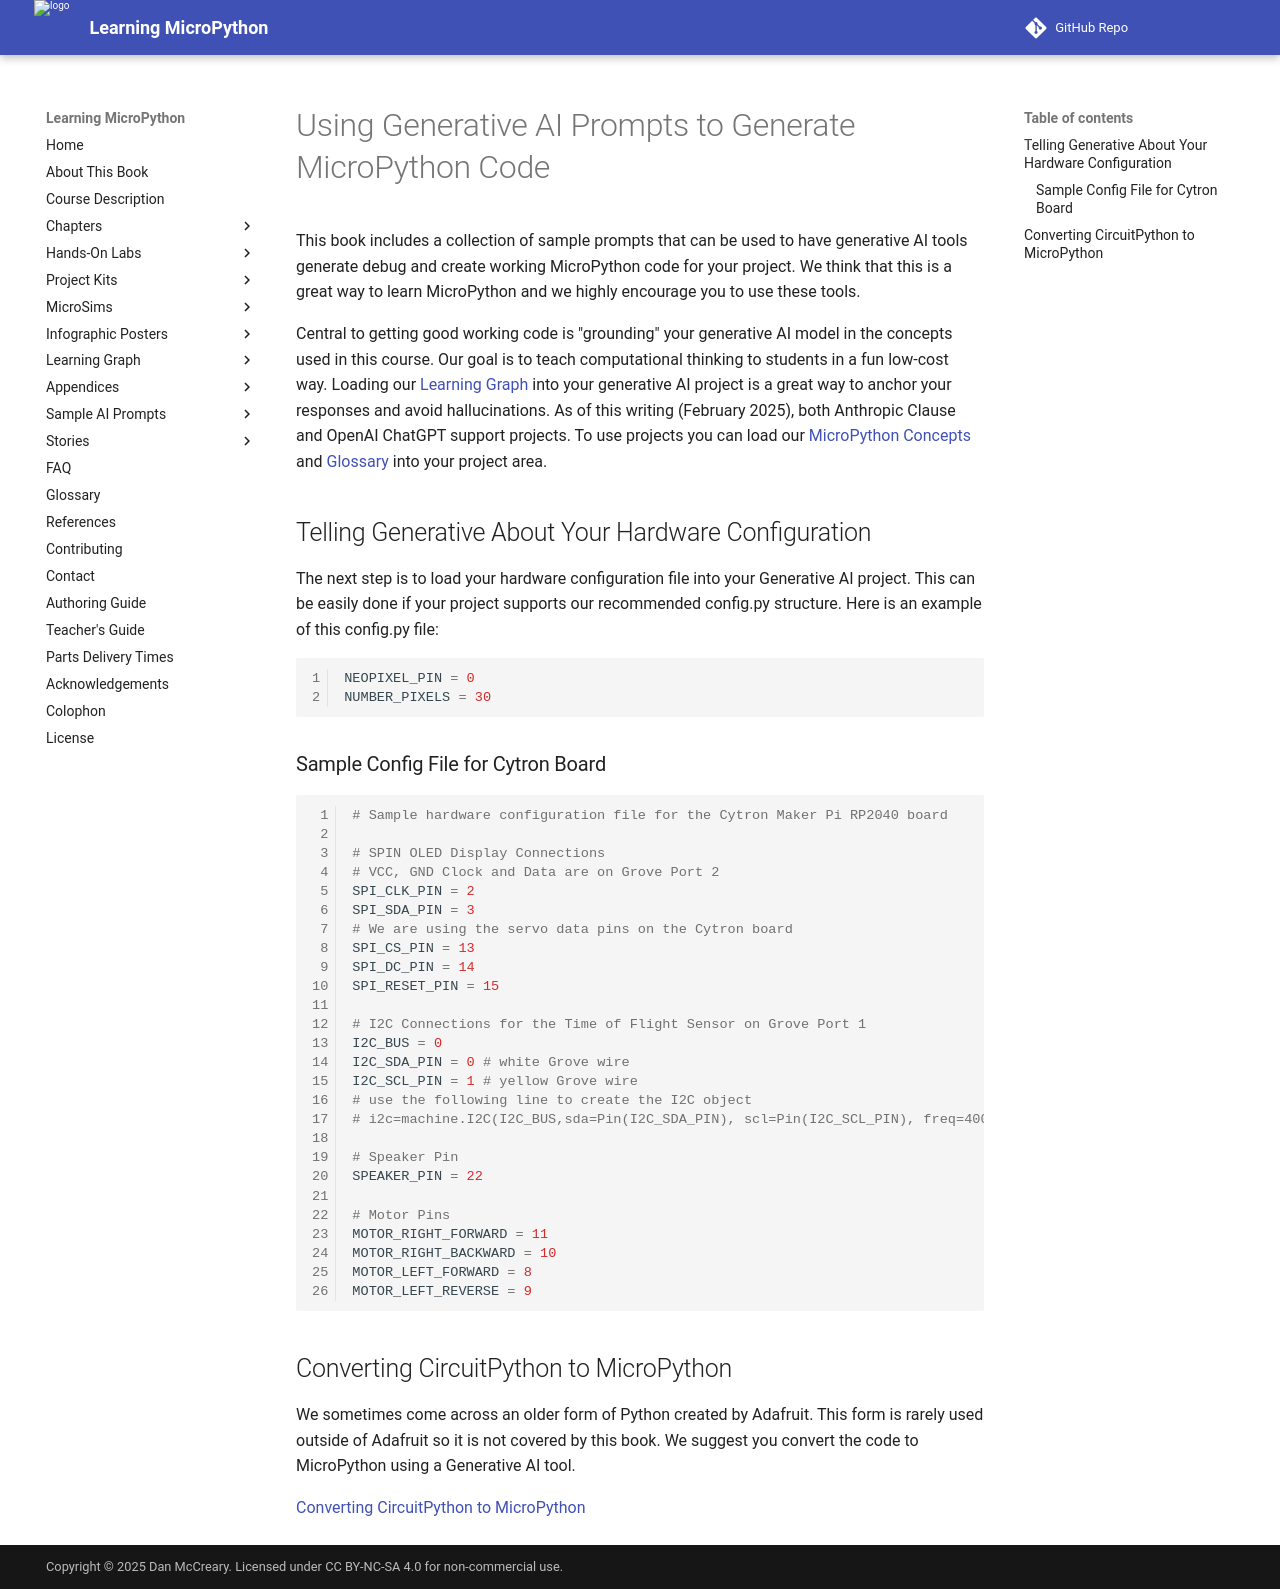

repository: dmccreary/learning-micropython · page: teachers-guide/prompts/index.html · generator: mkdocs

# Using Generative AI Prompts to Generate MicroPython Code

This book includes a collection of sample prompts that
can be used to have generative AI tools generate debug and create
working MicroPython code for your project.  We think
that this is a great way to learn MicroPython and we highly
encourage you to use these tools.

Central to getting good working code is "grounding" your generative AI model in the concepts used in this course.  Our goal is to teach computational thinking to students in a fun low-cost way.  Loading our [Learning Graph](../sims/learning-graph/index.md) into your generative AI project is a great way to anchor your responses and avoid hallucinations.  As of this writing (February 2025), both Anthropic Clause and OpenAI ChatGPT support projects.
To use projects you can load our [MicroPython Concepts](https://github.com/dmccreary/learning-micropython/blob/main/data/learning-micropython-concepts.csv) and [Glossary](../misc/glossary.md) into your project area.

## Telling Generative About Your Hardware Configuration

The next step is to load your hardware configuration file into your Generative AI project.
This can be easily done if your project supports our recommended config.py structure.
Here is an example of this config.py file:

```python
NEOPIXEL_PIN = 0
NUMBER_PIXELS = 30
```

### Sample Config File for Cytron Board

```python
# Sample hardware configuration file for the Cytron Maker Pi RP2040 board

# SPIN OLED Display Connections
# VCC, GND Clock and Data are on Grove Port 2
SPI_CLK_PIN = 2
SPI_SDA_PIN = 3
# We are using the servo data pins on the Cytron board
SPI_CS_PIN = 13
SPI_DC_PIN = 14
SPI_RESET_PIN = 15

# I2C Connections for the Time of Flight Sensor on Grove Port 1
I2C_BUS = 0
I2C_SDA_PIN = 0 # white Grove wire
I2C_SCL_PIN = 1 # yellow Grove wire
# use the following line to create the I2C object
# i2c=machine.I2C(I2C_BUS,sda=Pin(I2C_SDA_PIN), scl=Pin(I2C_SCL_PIN), freq=400000)

# Speaker Pin
SPEAKER_PIN = 22

# Motor Pins
MOTOR_RIGHT_FORWARD = 11
MOTOR_RIGHT_BACKWARD = 10
MOTOR_LEFT_FORWARD = 8
MOTOR_LEFT_REVERSE = 9
```

## Converting CircuitPython to MicroPython

We sometimes come across an older form of Python created by Adafruit.
This form is rarely used outside of Adafruit so it is not
covered by this book.  We suggest you convert the code to MicroPython
using a Generative AI tool.

[Converting CircuitPython to MicroPython](convert-circuitpython-to-micropython.md)
